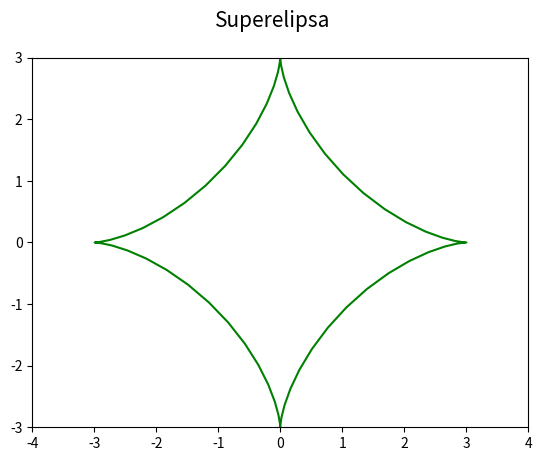

This figure's Python source:
"""Parametrická křivka: superelipsa."""

import numpy as np
import matplotlib.pyplot as plt

# hodnoty parametru t
t = np.arange(0, 2*np.pi, 0.1)

# poloměry superelipsy v osách
a = 3.0
b = 3.0

# určení tvaru křivky
n = 3

# výpočet bodů ležících na elipse
x = a*(np.cos(t) ** n)
y = b*(np.sin(t) ** n)

# rozměry grafu při uložení: 640x480 pixelů
fig, ax = plt.subplots(1, figsize=(6.4, 4.8))

# titulek grafu
fig.suptitle('Superelipsa', fontsize=15)

# určení rozsahů na obou souřadných osách
ax.set_xlim(-4, 4)
ax.set_ylim(-3, 3)

# vrcholy na křivce pospojované úsečkami
ax.plot(x, y, 'g-')

# uložení grafu do rastrového obrázku
plt.savefig("superellipse2.png")

# zobrazení grafu
plt.show()
